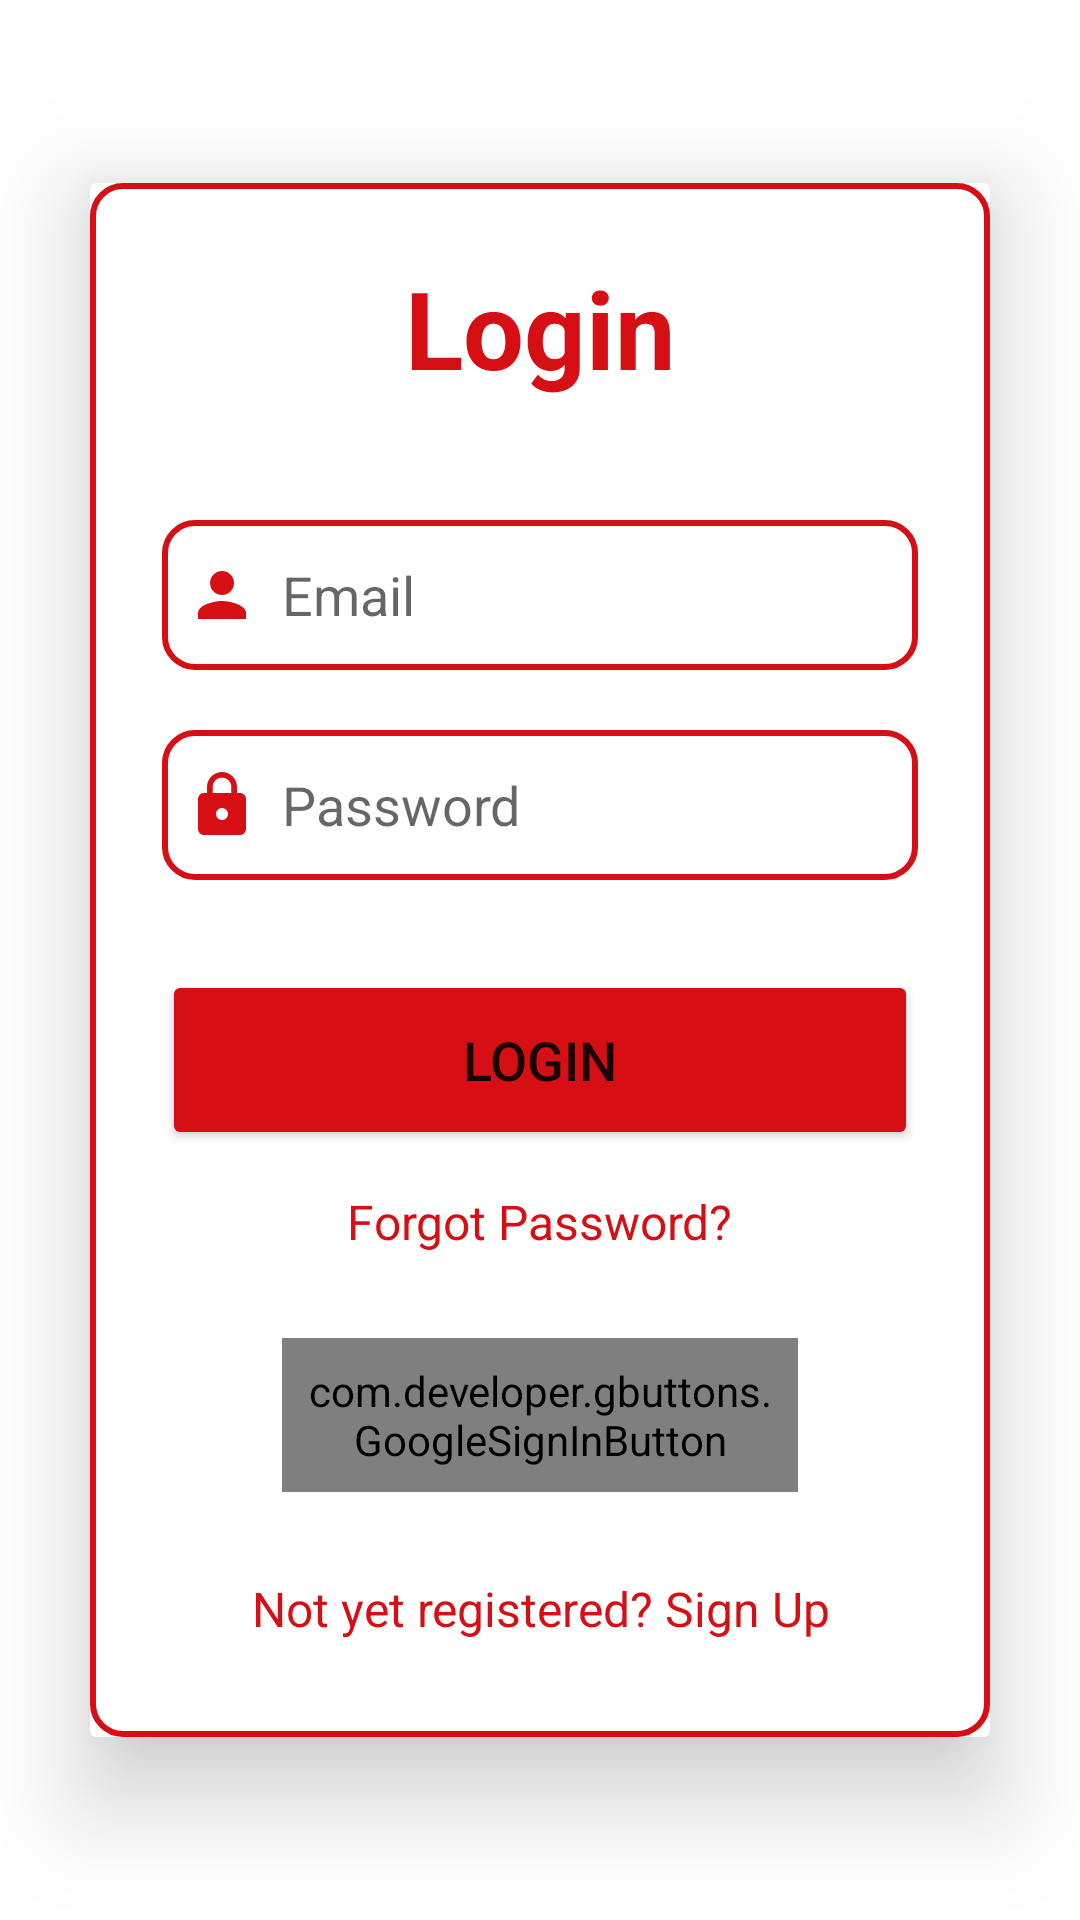

Here is an Android app screen rendered from its layout file. Give the layout XML and the strings, colors and styles it references.
<!-- AndroidManifest.xml: application theme Theme.BiteBook_new -->
<!-- res/layout/activity_login.xml -->
<?xml version="1.0" encoding="utf-8"?>
<LinearLayout
    xmlns:android="http://schemas.android.com/apk/res/android"
    xmlns:app="http://schemas.android.com/apk/res-auto"
    xmlns:tools="http://schemas.android.com/tools"
    android:layout_width="match_parent"
    android:layout_height="match_parent"
    android:orientation="vertical"
    android:gravity="center"
    tools:context=".LoginActivity">

    <androidx.cardview.widget.CardView
        android:layout_width="match_parent"
        android:layout_height="wrap_content"
        android:layout_margin="30dp"
        app:cardElevation="20dp">

        <LinearLayout
            android:layout_width="match_parent"
            android:layout_height="wrap_content"
            android:orientation="vertical"
            android:layout_gravity="center_horizontal"
            android:padding="24dp"
            android:background="@drawable/element_border">

            <TextView
                android:layout_width="match_parent"
                android:layout_height="wrap_content"
                android:text="Login"
                android:id="@+id/loginText"
                android:textSize="36sp"
                android:textAlignment="center"
                android:textStyle="bold"
                android:textColor="@color/bacon"/>

            <EditText
                android:layout_width="match_parent"
                android:layout_height="50dp"
                android:id="@+id/login_email"
                android:background="@drawable/element_border"
                android:layout_marginTop="40dp"
                android:padding="8dp"
                android:hint="Email"
                android:drawableLeft="@drawable/baseline_person_24"
                android:textColor="@color/darker_red"
                android:drawablePadding="8dp"/>

            <EditText
                android:layout_width="match_parent"
                android:layout_height="50dp"
                android:id="@+id/login_password"
                android:background="@drawable/element_border"
                android:layout_marginTop="20dp"
                android:inputType="textPassword"
                android:padding="8dp"
                android:hint="Password"
                android:drawableLeft="@drawable/baseline_lock_24"
                android:textColor="@color/darker_red"
                android:drawablePadding="8dp"/>

            <Button
                android:layout_width="match_parent"
                android:layout_height="60dp"
                android:text="Login"
                android:id="@+id/login_button"
                android:textSize="18sp"
                android:layout_marginTop="30dp"
                android:backgroundTint="@color/bacon"
                app:cornerRadius = "20dp"/>

            <TextView
                android:id="@+id/forgot_password"
                android:layout_width="wrap_content"
                android:layout_height="wrap_content"
                android:layout_gravity="center"
                android:layout_marginTop="5dp"
                android:padding="8dp"
                android:text="Forgot Password?"
                android:textColor="@color/bacon"
                android:textSize="16sp" />

            <com.developer.gbuttons.GoogleSignInButton
                android:layout_width="match_parent"
                android:layout_height="wrap_content"
                android:text="Sign in with Google"
                android:id="@+id/googleBtn"
                app:isDarkTheme = "true"
                android:layout_gravity="center"
                android:layout_marginTop="20dp"
                android:layout_marginStart="40dp"
                android:layout_marginEnd="40dp"
                android:padding="8dp"/>

            <TextView
                android:id="@+id/signUpRedirectText"
                android:layout_width="wrap_content"
                android:layout_height="wrap_content"
                android:layout_marginTop="20dp"
                android:padding="8dp"
                android:layout_gravity="center"
                android:text="Not yet registered? Sign Up"
                android:textAlignment="center"
                android:textColor="@color/bacon"
                android:textSize="16sp" />

        </LinearLayout>

    </androidx.cardview.widget.CardView>
</LinearLayout>
<!-- resources referenced by this layout -->
<resources>
  <color name="bacon">#D60F14</color>
  <color name="darker_red">#ab0c10</color>
  <!-- drawable baseline_lock_24 (drawable) -->
  <vector android:height="24dp" android:tint="@color/bacon"
      android:viewportHeight="24" android:viewportWidth="24"
      android:width="24dp" xmlns:android="http://schemas.android.com/apk/res/android">
      <path android:fillColor="@android:color/white" android:pathData="M18,8h-1L17,6c0,-2.76 -2.24,-5 -5,-5S7,3.24 7,6v2L6,8c-1.1,0 -2,0.9 -2,2v10c0,1.1 0.9,2 2,2h12c1.1,0 2,-0.9 2,-2L20,10c0,-1.1 -0.9,-2 -2,-2zM12,17c-1.1,0 -2,-0.9 -2,-2s0.9,-2 2,-2 2,0.9 2,2 -0.9,2 -2,2zM15.1,8L8.9,8L8.9,6c0,-1.71 1.39,-3.1 3.1,-3.1 1.71,0 3.1,1.39 3.1,3.1v2z"/>
  </vector>
  <!-- drawable baseline_person_24 (drawable) -->
  <vector android:height="24dp" android:tint="@color/bacon"
      android:viewportHeight="24" android:viewportWidth="24"
      android:width="24dp" xmlns:android="http://schemas.android.com/apk/res/android">
      <path android:fillColor="@android:color/white" android:pathData="M12,12c2.21,0 4,-1.79 4,-4s-1.79,-4 -4,-4 -4,1.79 -4,4 1.79,4 4,4zM12,14c-2.67,0 -8,1.34 -8,4v2h16v-2c0,-2.66 -5.33,-4 -8,-4z"/>
  </vector>
  <!-- drawable element_border (drawable) -->
  <shape xmlns:android="http://schemas.android.com/apk/res/android"
      android:shape="rectangle">
      <solid android:color="@android:color/transparent" />
      <stroke android:width="2dp"
          android:color="@color/bacon"
          android:radius="0.5dp"/>
      <corners android:radius="10dp"/>
  </shape>
  <style name="Theme.BiteBook_new" parent="Theme.MaterialComponents.DayNight.NoActionBar">
          
          <item name="colorPrimary">@color/bacon</item>
          <item name="colorPrimaryVariant">@color/bright_red</item>
          <item name="colorOnPrimary">@color/white</item>
          
          <item name="colorSecondary">@color/lettuce</item>
          <item name="colorSecondaryVariant">@color/bright_green</item>
          <item name="colorOnSecondary">@color/black</item>
          
          <item name="android:statusBarColor">?attr/colorPrimary</item>
          
      </style>
  <color name="bright_red">#DE3E42</color>
  <color name="white">#FFFFFFFF</color>
  <color name="lettuce">#29B71A</color>
  <color name="bright_green">#53C547</color>
  <color name="black">#FF000000</color>
</resources>
